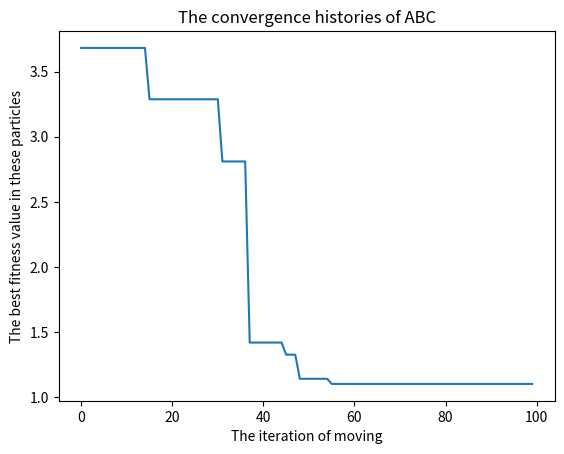

Write the Python code that produced this figure.
import numpy as np
import matplotlib.pyplot as plt
import time
from typing import List, Callable
'''
在標準的ABC演算法中，
雇用蜂利用先前的蜜源資訊尋找新的蜜源並與觀察蜂分享蜜源資訊；
觀察蜂在蜂房中等待並依據採蜜蜂分享的資訊尋找新的蜜源；
偵查蜂的任務是尋找一個新的有價值的蜜源，它們在蜂房附近隨機地尋找蜜源。
'''

### objective function: test1(Rastrigin function)
def Rastrigin_function(val:List[int], dim:int) -> int:
    obj = 0
    for dim_ite in range(dim): 
        obj += (val[:, dim_ite] ** 2 - 10 * np.cos(2 * np.pi * val[:, dim_ite]))
    obj += dim * 10
    return obj

### objective function: test2(STYBLINSKI-TANG function)
def Styblinski_Tang_fun(val:List[int], dim:int) -> int:
    obj = 0
    for dim_ite in range(dim):
        obj += val[:, dim_ite] ** 4 - 16 * val[:, dim_ite] ** 2 + 5 * val[:, dim_ite]
    obj /= 2
    return obj

class ABC:
    '''
    Parameter:
    iteration : 迭代次數 
    fun : 目標式
    dimension : 問題維度
    num : 蜜蜂總數
    limit : 偵查蜜源上限，用以決定是否放棄蜜源
    range_min : 解的下限
    range_max : 解的上限
    obj_sta : min or max
    pos : 蜜蜂的位置
    trial : 偵查蜜源的次數
    '''
    def __init__(self, iteration:int, fun:Callable[[List[int], int], int], dimension:int, num:int, limit:int, range_min:List[int], range_max:List[int], obj_sta:str):
        # parameter record
        self.iteration = iteration
        self.fun = fun
        self.dimension = dimension
        self.num = num
        self.limit = limit
        self.range_min = range_min
        self.range_max = range_max
        self.obj_sta = obj_sta
        self.pos = np.add(range_min, np.subtract(range_max, range_min) * np.random.random(size=(num, dimension)))
        self.trial = np.zeros(num)

        # result record
        self.rec_val = []
        self.rec_pos = []

    # 將目標函數傳回的值丟入ABC內設的蜜源豐富程度公式
    def get_fit_val(self, fun_val:np.array, sta:bool):
        rec_arr = []
        if self.obj_sta == 'min':
            for val in fun_val:
                rec_arr.append(1 / (1 + val) if val >= 0 else 1 + abs(val))
        else:
            print('Under construction')
            print('Program break')
            exit()

        if sta:
            return rec_arr[-1]
        else:
            self.fit_val = rec_arr


    # 雇用蜂階段 => 每個雇用蜂皆有一個固定守著的位置，並在附近環繞，看看有沒有表現更好的解
    def employed_bee(self) -> None:
        for sol_index in range(self.num):
            # 找另一個蜜源的位置(不可為此處for迴圈迭代的蜜源位置)
            sol_compare_loc = np.random.randint(0, self.num)
            while sol_compare_loc == sol_index:
                sol_compare_loc = np.random.randint(0, self.num)
            
            # 根據這個選出來的蜜源位置，於此處蜜源附近找另一點
            pos_new = self.pos[sol_index].copy()
            change_loc = np.random.randint(self.dimension)
            pos_new[change_loc] = pos_new[change_loc] + np.random.uniform(-1,1) * (pos_new[change_loc] - self.pos[sol_compare_loc][change_loc])
            pos_new = np.clip(pos_new, self.range_min, self.range_max) # 讓數值介於一範圍

            # 比較這兩點蜜源誰的蜜比較多(fit value最高)，並更新為最高的
            ori_obj = self.fun(np.expand_dims(self.pos[sol_index], axis=0), self.dimension)
            new_obj = self.fun(np.expand_dims(pos_new, axis=0), self.dimension)
            if self.obj_sta == 'min':
                if new_obj < ori_obj:
                    self.pos[sol_index] = pos_new
                else:
                    self.trial[sol_index] += 1
            else:
                if new_obj > ori_obj:
                    self.pos[sol_index] = pos_new
                else:
                    self.trial[sol_index] += 1

    # 觀察蜂階段 => 與雇用蜂動作類似，皆是尋找蜜源附近有沒有表現更好的解，但觀察蜂會更傾向於搜尋雇用蜂發現的表現較好的解
    def onlooker_bee(self) -> None:
        for sol_index in range(self.num):
            val = self.fun(np.expand_dims(self.pos[sol_index], axis=0), self.dimension)
            if np.random.uniform() < self.get_fit_val(val, True):
                # 找另一個蜜源的位置(不可為此處for迴圈迭代的蜜源位置)
                sol_compare_loc = np.random.randint(0, self.num)
                while sol_compare_loc == sol_index:
                    sol_compare_loc = np.random.randint(0, self.num)
                
                # 根據這個選出來的蜜源位置，於此處蜜源附近找另一點
                pos_new = self.pos[sol_index].copy()
                change_loc = np.random.randint(self.dimension)
                pos_new[change_loc] = pos_new[change_loc] + np.random.uniform(-1,1) * (pos_new[change_loc] - self.pos[sol_compare_loc][change_loc])
                pos_new = np.clip(pos_new, self.range_min, self.range_max) # 讓數值介於一範圍

                # 比較這兩點蜜源誰的蜜比較多(fit value最高)，並更新為最高的
                ori_obj = self.fun(np.expand_dims(self.pos[sol_index], axis=0), self.dimension)
                new_obj = self.fun(np.expand_dims(pos_new, axis=0), self.dimension)
                if self.obj_sta == 'min':
                    if new_obj < ori_obj:
                        self.pos[sol_index] = pos_new
                    else:
                        self.trial[sol_index] += 1
                else:
                    if new_obj > ori_obj:
                        self.pos[sol_index] = pos_new
                    else:
                        self.trial[sol_index] += 1

    # 偵查蜂階段 => 主要工作在於判斷每個蜜源是否達到採集(測試)上限，如果達到便會放棄該蜜源，另外生成一蜜源代替 
    def scout_bee(self) -> None:
        for sol_index in range(self.num):
            if self.trial[sol_index] > self.limit:
                self.pos[sol_index] = self.range_min + np.subtract(self.range_max, self.range_min) * np.random.random(size=(1, dimension))
                self.trial[sol_index] = 0

    # 評估目前所得結果為何
    def evaluation(self) -> None:
        try:
            self.fun_val = self.fun(self.pos, self.dimension)
            if self.obj_sta == 'min':
                if min(self.fun_val) > self.rec_val[-1]:
                    self.rec_val.append(self.rec_val[-1])
                    self.rec_pos.append(self.rec_pos[-1])
                else:
                    self.rec_val.append(min(self.fun_val))
                    self.rec_pos.append(self.pos[np.argmin(self.fun_val)])
            elif self.obj_sta == 'max':
                if max(self.fun_val) < self.rec_val[-1]:
                    self.rec_val.append(self.rec_val[-1])
                    self.rec_pos.append(self.rec_pos[-1])
                else:
                    self.rec_val.append(max(self.fun_val))
                    self.rec_pos.append(self.pos[np.argmax(self.fun_val)])
        except:
            self.rec_val.append(min(self.fun_val)) if self.obj_sta == 'min' else self.rec_val.append(max(self.fun_val))
            self.rec_pos.append(self.pos[np.argmin(self.fun_val)]) if self.obj_sta == 'min' else self.rec_pos.append(self.pos[np.argmax(self.fun_val)])
            
    # pipeline
    def ite_run(self) -> None:
        for _ in range(self.iteration):
            self.onlooker_bee()
            self.scout_bee()
            self.evaluation()


iteration = 100 # 迭代次數
dimension = 2 # 問題維度
range_min = [-5] * dimension # 解的下限
range_max = [5] * dimension # 解的上限
num = 200 # 蜜蜂總數
limit = 10 # 偵查蜜源上限，用以決定是否放棄蜜源
obj_sta = 'min' # min or max

sta_time = time.time()
obj = ABC(iteration, Rastrigin_function, dimension, num, limit, range_min, range_max, obj_sta)
obj.ite_run()
end_time = time.time()

print(obj.rec_pos[-1])
print(obj.rec_val[-1])
print(f'Total consumse time is {end_time - sta_time: .2f}')
plt.plot(obj.rec_val)
plt.title('The convergence histories of ABC')
plt.xlabel('The iteration of moving')
plt.ylabel('The best fitness value in these particles')
plt.show()